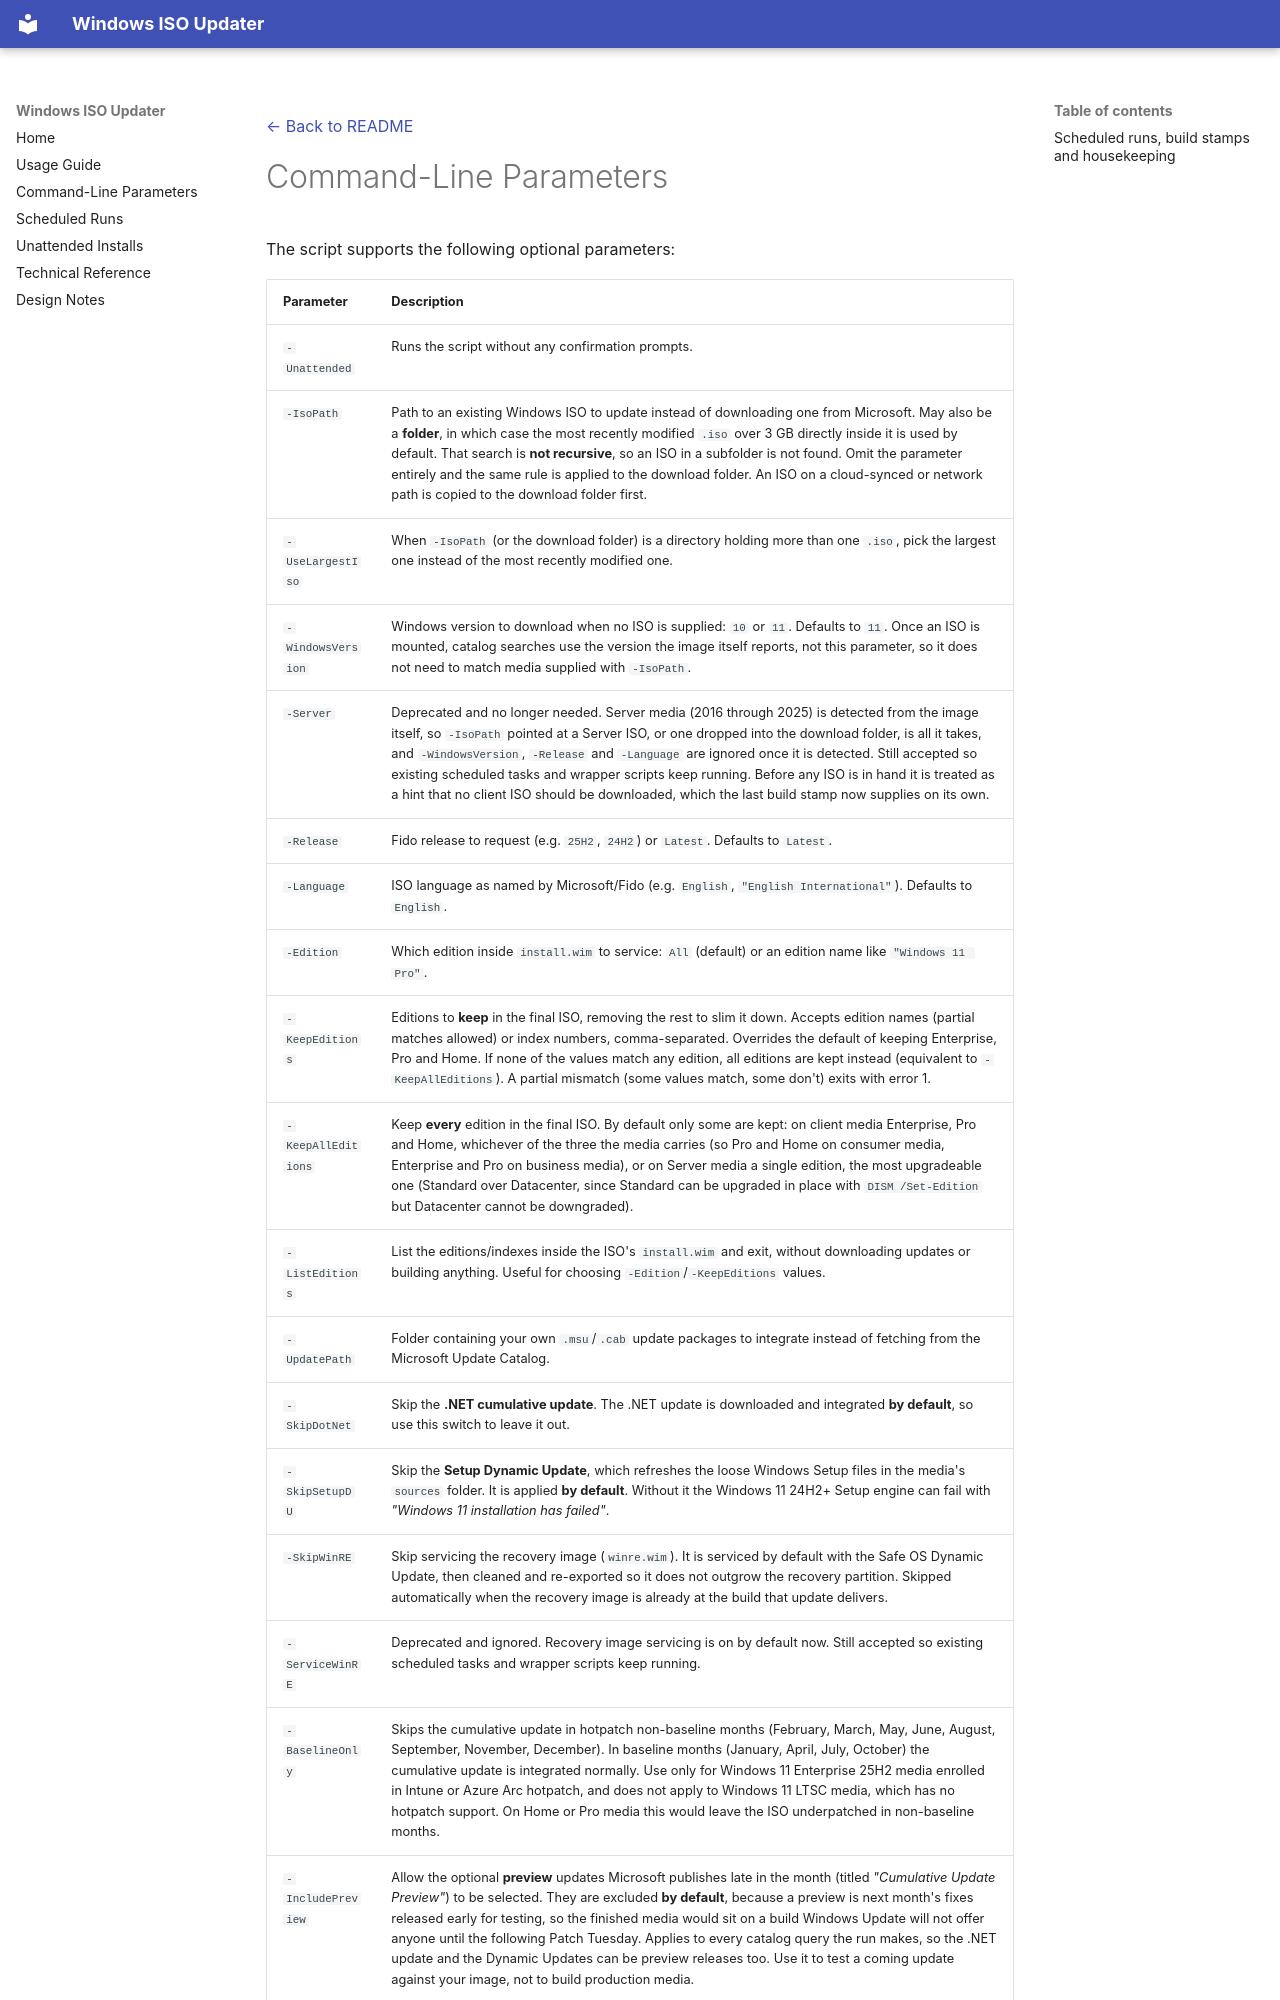

repository: brycefors/Windows-ISO-Updater · page: parameters/index.html · generator: mkdocs

[← Back to README](../README.md)

# Command-Line Parameters

The script supports the following optional parameters:

| Parameter | Description |
|---|---|
| `-Unattended` | Runs the script without any confirmation prompts. |
| `-IsoPath` | Path to an existing Windows ISO to update instead of downloading one from Microsoft. May also be a **folder**, in which case the most recently modified `.iso` over 3 GB directly inside it is used by default. That search is **not recursive**, so an ISO in a subfolder is not found. Omit the parameter entirely and the same rule is applied to the download folder. An ISO on a cloud-synced or network path is copied to the download folder first. |
| `-UseLargestIso` | When `-IsoPath` (or the download folder) is a directory holding more than one `.iso`, pick the largest one instead of the most recently modified one. |
| `-WindowsVersion` | Windows version to download when no ISO is supplied: `10` or `11`. Defaults to `11`. Once an ISO is mounted, catalog searches use the version the image itself reports, not this parameter, so it does not need to match media supplied with `-IsoPath`. |
| `-Server` | Deprecated and no longer needed. Server media (2016 through 2025) is detected from the image itself, so `-IsoPath` pointed at a Server ISO, or one dropped into the download folder, is all it takes, and `-WindowsVersion`, `-Release` and `-Language` are ignored once it is detected. Still accepted so existing scheduled tasks and wrapper scripts keep running. Before any ISO is in hand it is treated as a hint that no client ISO should be downloaded, which the last build stamp now supplies on its own. |
| `-Release` | Fido release to request (e.g. `25H2`, `24H2`) or `Latest`. Defaults to `Latest`. |
| `-Language` | ISO language as named by Microsoft/Fido (e.g. `English`, `"English International"`). Defaults to `English`. |
| `-Edition` | Which edition inside `install.wim` to service: `All` (default) or an edition name like `"Windows 11 Pro"`. |
| `-KeepEditions` | Editions to **keep** in the final ISO, removing the rest to slim it down. Accepts edition names (partial matches allowed) or index numbers, comma-separated. Overrides the default of keeping Enterprise, Pro and Home. If none of the values match any edition, all editions are kept instead (equivalent to `-KeepAllEditions`). A partial mismatch (some values match, some don't) exits with error 1. |
| `-KeepAllEditions` | Keep **every** edition in the final ISO. By default only some are kept: on client media Enterprise, Pro and Home, whichever of the three the media carries (so Pro and Home on consumer media, Enterprise and Pro on business media), or on Server media a single edition, the most upgradeable one (Standard over Datacenter, since Standard can be upgraded in place with `DISM /Set-Edition` but Datacenter cannot be downgraded). |
| `-ListEditions` | List the editions/indexes inside the ISO's `install.wim` and exit, without downloading updates or building anything. Useful for choosing `-Edition`/`-KeepEditions` values. |
| `-UpdatePath` | Folder containing your own `.msu`/`.cab` update packages to integrate instead of fetching from the Microsoft Update Catalog. |
| `-SkipDotNet` | Skip the **.NET cumulative update**. The .NET update is downloaded and integrated **by default**, so use this switch to leave it out. |
| `-SkipSetupDU` | Skip the **Setup Dynamic Update**, which refreshes the loose Windows Setup files in the media's `sources` folder. It is applied **by default**. Without it the Windows 11 24H2+ Setup engine can fail with *"Windows 11 installation has failed"*. |
| `-SkipWinRE` | Skip servicing the recovery image (`winre.wim`). It is serviced by default with the Safe OS Dynamic Update, then cleaned and re-exported so it does not outgrow the recovery partition. Skipped automatically when the recovery image is already at the build that update delivers. |
| `-ServiceWinRE` | Deprecated and ignored. Recovery image servicing is on by default now. Still accepted so existing scheduled tasks and wrapper scripts keep running. |
| `-BaselineOnly` | Skips the cumulative update in hotpatch non-baseline months (February, March, May, June, August, September, November, December). In baseline months (January, April, July, October) the cumulative update is integrated normally. Use only for Windows 11 Enterprise 25H2 media enrolled in Intune or Azure Arc hotpatch, and does not apply to Windows 11 LTSC media, which has no hotpatch support. On Home or Pro media this would leave the ISO underpatched in non-baseline months. |
| `-IncludePreview` | Allow the optional **preview** updates Microsoft publishes late in the month (titled *"Cumulative Update Preview"*) to be selected. They are excluded **by default**, because a preview is next month's fixes released early for testing, so the finished media would sit on a build Windows Update will not offer anyone until the following Patch Tuesday. Applies to every catalog query the run makes, so the .NET update and the Dynamic Updates can be preview releases too. Use it to test a coming update against your image, not to build production media. |
| `-VerifyPatchLevel` | Mount the image **read-only** and read its real patch level from the registry before deciding whether the cumulative update is ne
